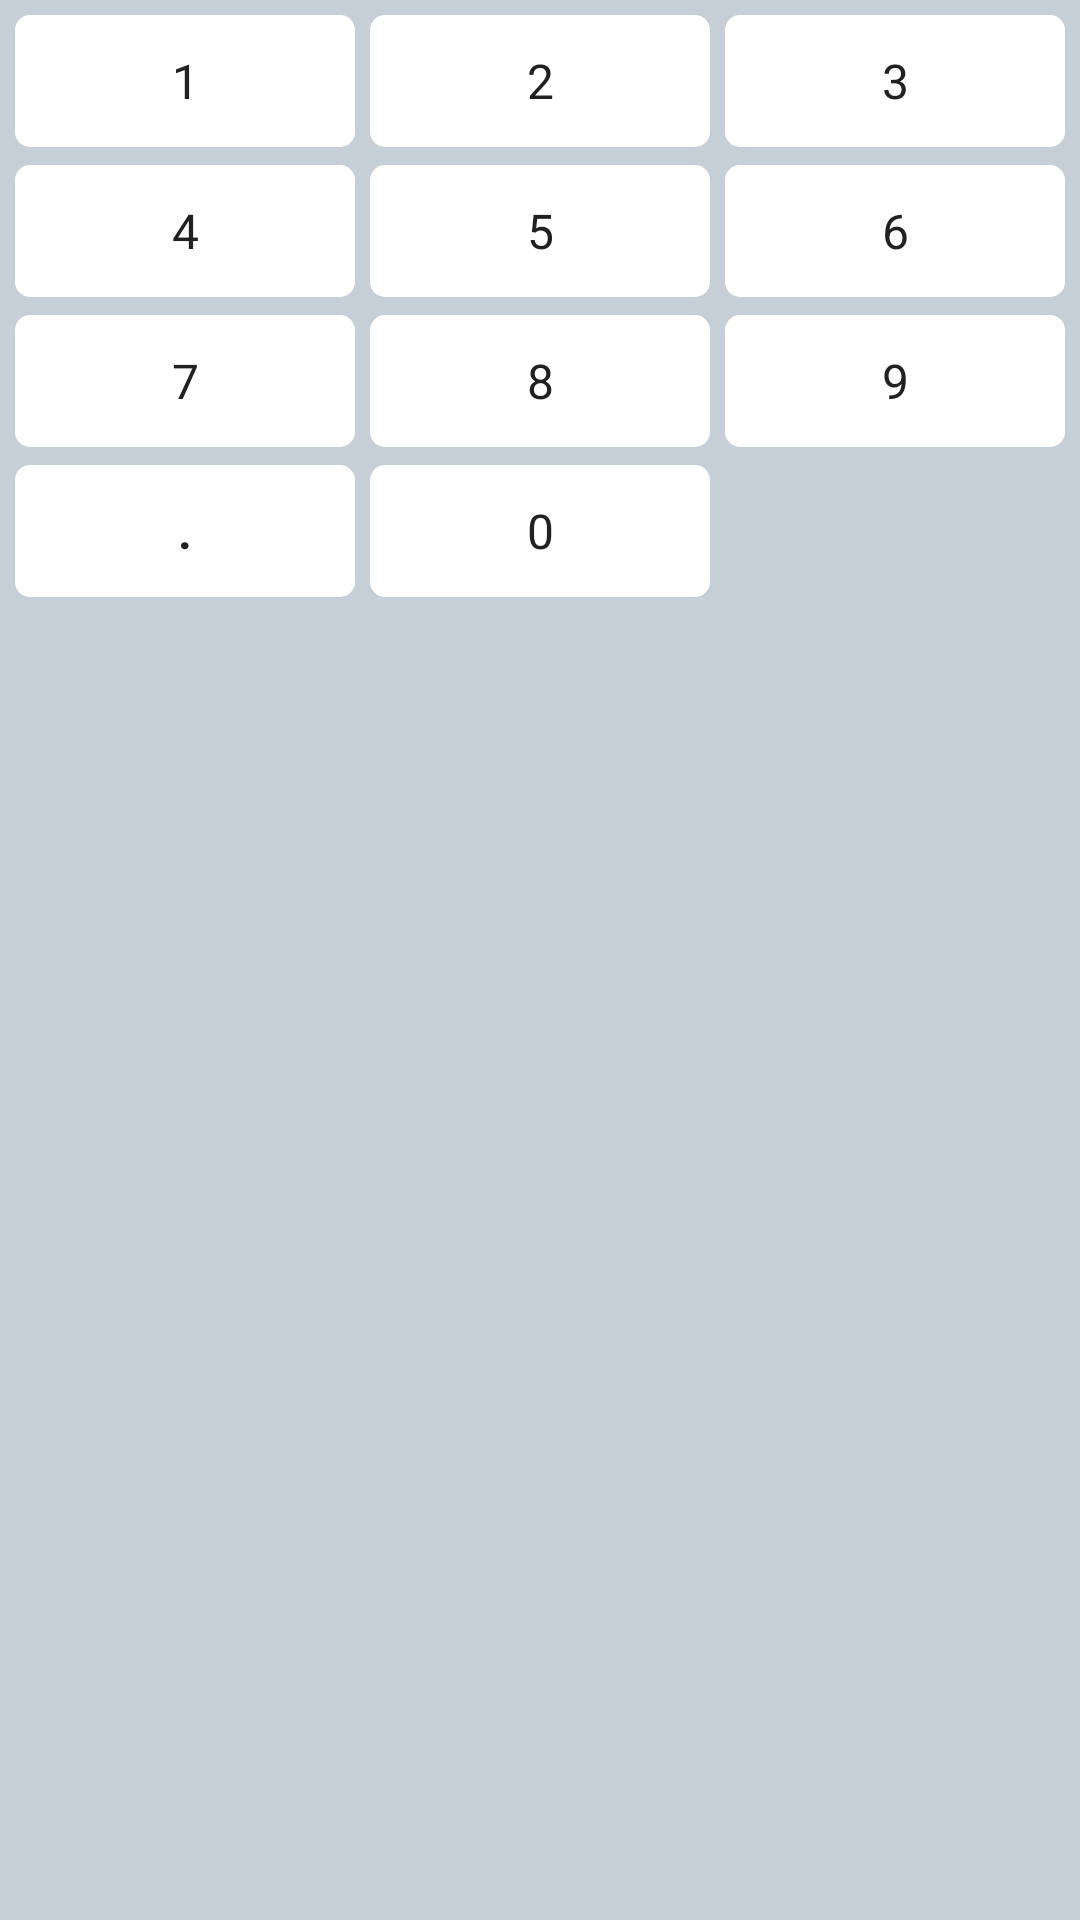

Produce the Android XML layout that renders to this screen, including the resource entries it uses.
<!-- AndroidManifest.xml: application theme AppTheme -->
<!-- res/layout/number_keyboard_layout.xml -->
<?xml version="1.0" encoding="utf-8"?>
<LinearLayout xmlns:android="http://schemas.android.com/apk/res/android"
    android:layout_width="match_parent"
    android:layout_height="wrap_content"
    android:background="#debfc8d3"
    android:orientation="vertical"
    android:padding="5dp">

    <LinearLayout
        android:layout_width="match_parent"
        android:layout_height="wrap_content">

        <TextView
            android:id="@+id/tvKey1"
            style="@style/Key_Text_Style"
            android:text="1" />

        <View
            android:layout_width="5dp"
            android:layout_height="match_parent" />

        <TextView
            android:id="@+id/tvKey2"
            style="@style/Key_Text_Style"
            android:text="2" />

        <View
            android:layout_width="5dp"
            android:layout_height="match_parent" />

        <TextView
            android:id="@+id/tvKey3"
            style="@style/Key_Text_Style"
            android:text="3" />

    </LinearLayout>


    <LinearLayout
        android:layout_width="match_parent"
        android:layout_height="wrap_content"
        android:layout_marginTop="6dp">

        <TextView
            android:id="@+id/tvKey4"
            style="@style/Key_Text_Style"
            android:text="4" />

        <View
            android:layout_width="5dp"
            android:layout_height="match_parent" />

        <TextView
            android:id="@+id/tvKey5"
            style="@style/Key_Text_Style"
            android:text="5" />

        <View
            android:layout_width="5dp"
            android:layout_height="match_parent" />

        <TextView
            android:id="@+id/tvKey6"
            style="@style/Key_Text_Style"
            android:text="6" />

    </LinearLayout>

    <LinearLayout
        android:layout_width="match_parent"
        android:layout_height="wrap_content"
        android:layout_marginTop="6dp">

        <TextView
            android:id="@+id/tvKey7"
            style="@style/Key_Text_Style"
            android:text="7" />

        <View
            android:layout_width="5dp"
            android:layout_height="match_parent" />

        <TextView
            android:id="@+id/tvKey8"
            style="@style/Key_Text_Style"
            android:text="8" />

        <View
            android:layout_width="5dp"
            android:layout_height="match_parent" />

        <TextView
            android:id="@+id/tvKey9"
            style="@style/Key_Text_Style"
            android:text="9" />
    </LinearLayout>

    <LinearLayout
        android:layout_width="match_parent"
        android:layout_height="wrap_content"
        android:layout_marginTop="6dp">

        <TextView
            android:id="@+id/tvKeyDot"
            style="@style/Key_Text_Style"
            android:text="."
            android:textStyle="bold" />

        <View
            android:layout_width="5dp"
            android:layout_height="match_parent" />

        <TextView
            android:id="@+id/tvKey0"
            style="@style/Key_Text_Style"
            android:text="0" />

        <View
            android:layout_width="5dp"
            android:layout_height="match_parent" />

        <ImageView
            android:id="@+id/ivKeyDelete"
            android:layout_width="0dp"
            android:layout_height="44dp"
            android:background="?attr/selectableItemBackground"
            android:layout_weight="1"
            android:src="@mipmap/ic_delete" />
    </LinearLayout>
</LinearLayout>
<!-- resources referenced by this layout -->
<resources>
  <style name="Key_Text_Style">
          <item name="android:layout_width">0dp</item>
          <item name="android:layout_weight">1</item>
          <item name="android:layout_height">44dp</item>
          <item name="android:textSize">16sp</item>
          <item name="android:textColor">@color/Black_212121</item>
          <item name="android:gravity">center</item>
          <item name="android:background">@drawable/selector_bg_number_key</item>
      </style>
  <style name="AppTheme" parent="Theme.AppCompat.Light.DarkActionBar">
          
          <item name="colorPrimary">@color/colorPrimary</item>
          <item name="colorPrimaryDark">@color/colorPrimaryDark</item>
          <item name="colorAccent">@color/colorAccent</item>
      </style>
  <color name="Black_212121">#212121</color>
  <!-- drawable selector_bg_number_key (drawable) -->
  <?xml version="1.0" encoding="utf-8"?>
  <selector xmlns:android="http://schemas.android.com/apk/res/android">
  
      <item android:state_pressed="true">
          <shape android:shape="rectangle">
              <corners android:radius="5dp"/>
              <solid android:color="@color/Gray_9E9E9E"/>
          </shape>
      </item>
  
      <item>
          <shape android:shape="rectangle">
              <corners android:radius="5dp"/>
              <solid android:color="@color/White_FFFFFF"/>
          </shape>
      </item>
  
  </selector>
  <color name="colorPrimary">#008577</color>
  <color name="colorPrimaryDark">#00574B</color>
  <color name="colorAccent">#D81B60</color>
  <color name="Gray_9E9E9E">#9E9E9E</color>
  <color name="White_FFFFFF">#FFFFFF</color>
</resources>
